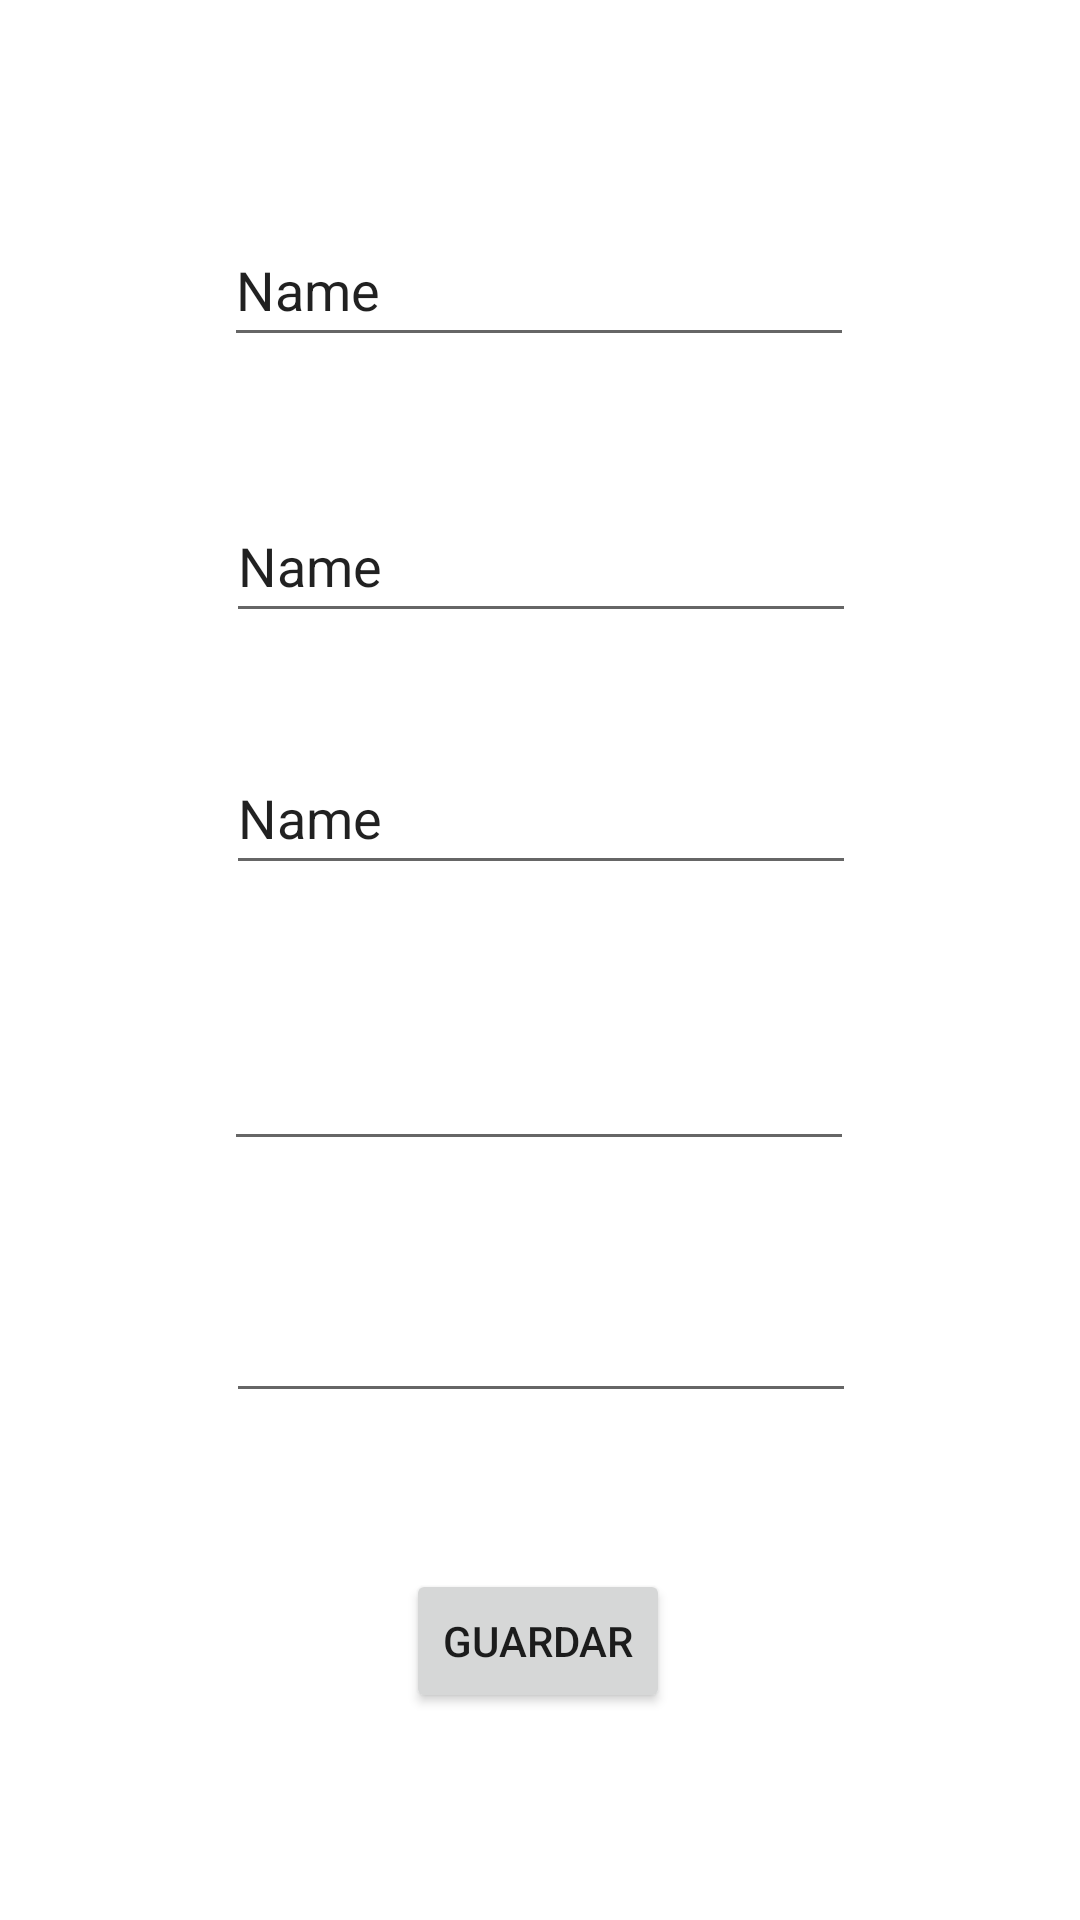

Write the Android layout XML for this screen, with the resource values it uses.
<!-- AndroidManifest.xml: application theme Theme.LoginConSharedPreference -->
<!-- res/layout/activity_registro.xml -->
<?xml version="1.0" encoding="utf-8"?>
<androidx.constraintlayout.widget.ConstraintLayout xmlns:android="http://schemas.android.com/apk/res/android"
    xmlns:app="http://schemas.android.com/apk/res-auto"
    xmlns:tools="http://schemas.android.com/tools"
    android:layout_width="match_parent"
    android:layout_height="match_parent"
    tools:context=".ui.Registro">

    <TextView
        android:id="@+id/tvRegAviso"
        android:layout_width="match_parent"
        android:layout_height="wrap_content"
        android:layout_marginTop="16dp"
        android:text=""
        android:visibility="invisible"
        android:layout_marginHorizontal="16dp"
        app:layout_constraintEnd_toEndOf="parent"
        app:layout_constraintHorizontal_bias="0.0"
        app:layout_constraintStart_toStartOf="parent"
        app:layout_constraintTop_toTopOf="parent" />

    <EditText
        android:id="@+id/etRegdni"
        android:layout_width="wrap_content"
        android:layout_height="wrap_content"
        android:layout_marginTop="36dp"
        android:ems="10"
        android:inputType="textPersonName"
        android:minHeight="48dp"
        android:text="Name"
        app:layout_constraintEnd_toEndOf="parent"
        app:layout_constraintHorizontal_bias="0.497"
        app:layout_constraintStart_toStartOf="parent"
        app:layout_constraintTop_toBottomOf="@+id/tvRegAviso" />


    <EditText
        android:id="@+id/etRegAp"
        android:layout_width="wrap_content"
        android:layout_height="wrap_content"
        android:layout_marginTop="44dp"
        android:ems="10"
        android:inputType="textPersonName"
        android:minHeight="48dp"
        android:text="Name"
        app:layout_constraintEnd_toEndOf="parent"
        app:layout_constraintHorizontal_bias="0.502"
        app:layout_constraintStart_toStartOf="parent"
        app:layout_constraintTop_toBottomOf="@+id/etRegdni" />

    <EditText
        android:id="@+id/etRegNom"
        android:layout_width="wrap_content"
        android:layout_height="wrap_content"
        android:layout_marginTop="36dp"
        android:ems="10"
        android:inputType="textPersonName"
        android:minHeight="48dp"
        android:text="Name"
        app:layout_constraintEnd_toEndOf="parent"
        app:layout_constraintHorizontal_bias="0.502"
        app:layout_constraintStart_toStartOf="parent"
        app:layout_constraintTop_toBottomOf="@+id/etRegAp" />

    <EditText
        android:id="@+id/etRegMail"
        android:layout_width="wrap_content"
        android:layout_height="wrap_content"
        android:layout_marginTop="44dp"
        android:ems="10"
        android:inputType="textEmailAddress"
        android:minHeight="48dp"
        app:layout_constraintEnd_toEndOf="parent"
        app:layout_constraintHorizontal_bias="0.497"
        app:layout_constraintStart_toStartOf="parent"
        app:layout_constraintTop_toBottomOf="@+id/etRegNom"
        tools:ignore="SpeakableTextPresentCheck" />

    <EditText
        android:id="@+id/etRegPass"
        android:layout_width="wrap_content"
        android:layout_height="wrap_content"
        android:layout_marginTop="36dp"
        android:ems="10"
        android:inputType="textPassword"
        android:minHeight="48dp"
        app:layout_constraintEnd_toEndOf="parent"
        app:layout_constraintHorizontal_bias="0.502"
        app:layout_constraintStart_toStartOf="parent"
        app:layout_constraintTop_toBottomOf="@+id/etRegMail"
        tools:ignore="SpeakableTextPresentCheck" />

    <Button
        android:id="@+id/btRegGuardar"
        android:layout_width="wrap_content"
        android:layout_height="wrap_content"
        android:layout_marginTop="52dp"
        android:text="Guardar"
        app:layout_constraintBottom_toBottomOf="parent"
        app:layout_constraintEnd_toEndOf="parent"
        app:layout_constraintHorizontal_bias="0.498"
        app:layout_constraintStart_toStartOf="parent"
        app:layout_constraintTop_toBottomOf="@+id/etRegPass"
        app:layout_constraintVertical_bias="0.0" />

    </androidx.constraintlayout.widget.ConstraintLayout>
<!-- resources referenced by this layout -->
<resources>
  <style name="Theme.LoginConSharedPreference" parent="Theme.MaterialComponents.DayNight.DarkActionBar">
          
          <item name="colorPrimary">@color/purple_500</item>
          <item name="colorPrimaryVariant">@color/purple_700</item>
          <item name="colorOnPrimary">@color/white</item>
          
          <item name="colorSecondary">@color/teal_200</item>
          <item name="colorSecondaryVariant">@color/teal_700</item>
          <item name="colorOnSecondary">@color/black</item>
          
          <item name="android:statusBarColor" tools:targetApi="l">?attr/colorPrimaryVariant</item>
          
      </style>
  <!-- not gathered from this repository: default colours our renderer supplied (Android Studio template values) -->
  <color name="purple_500">#FF6200EE</color>
  <color name="purple_700">#FF3700B3</color>
  <color name="teal_200">#FF03DAC5</color>
  <color name="teal_700">#FF018786</color>
  <color name="black">#FF000000</color>
  <color name="white">#FFFFFFFF</color>
</resources>
